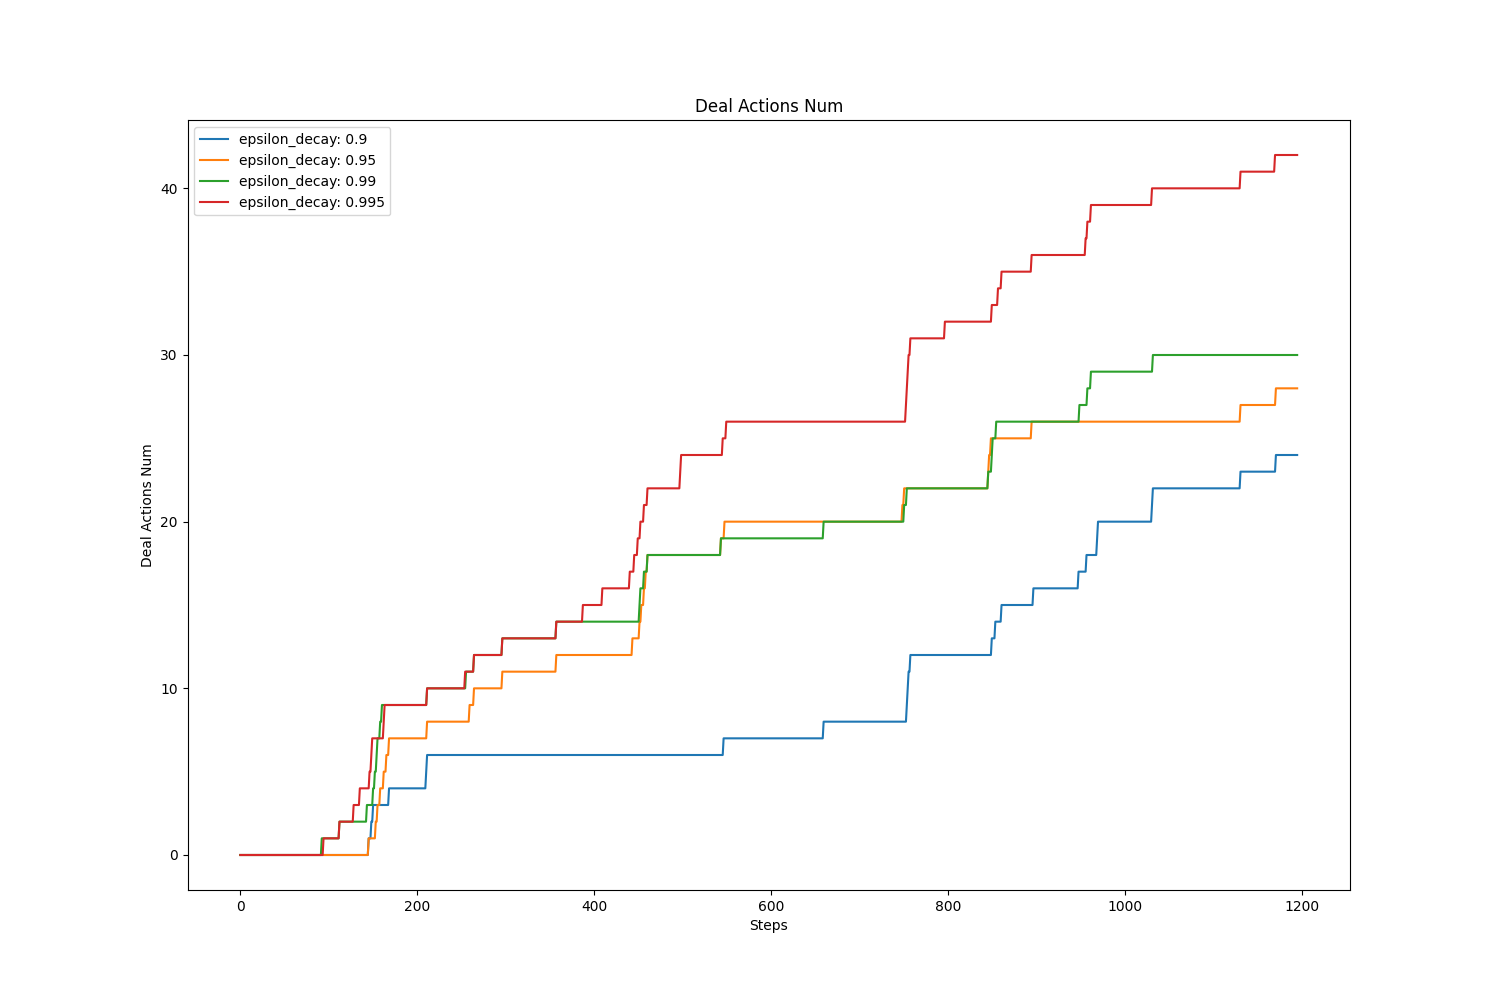

Source data for this figure (header and first rows):
, value, avg, std
epsilon_decay: 0.9, 24.0, 9.845, 7.127
epsilon_decay: 0.95, 28.0, 16.67, 8.89
epsilon_decay: 0.99, 30.0, 17.88, 9.132
epsilon_decay: 0.995, 42.0, 23.23, 13.12
